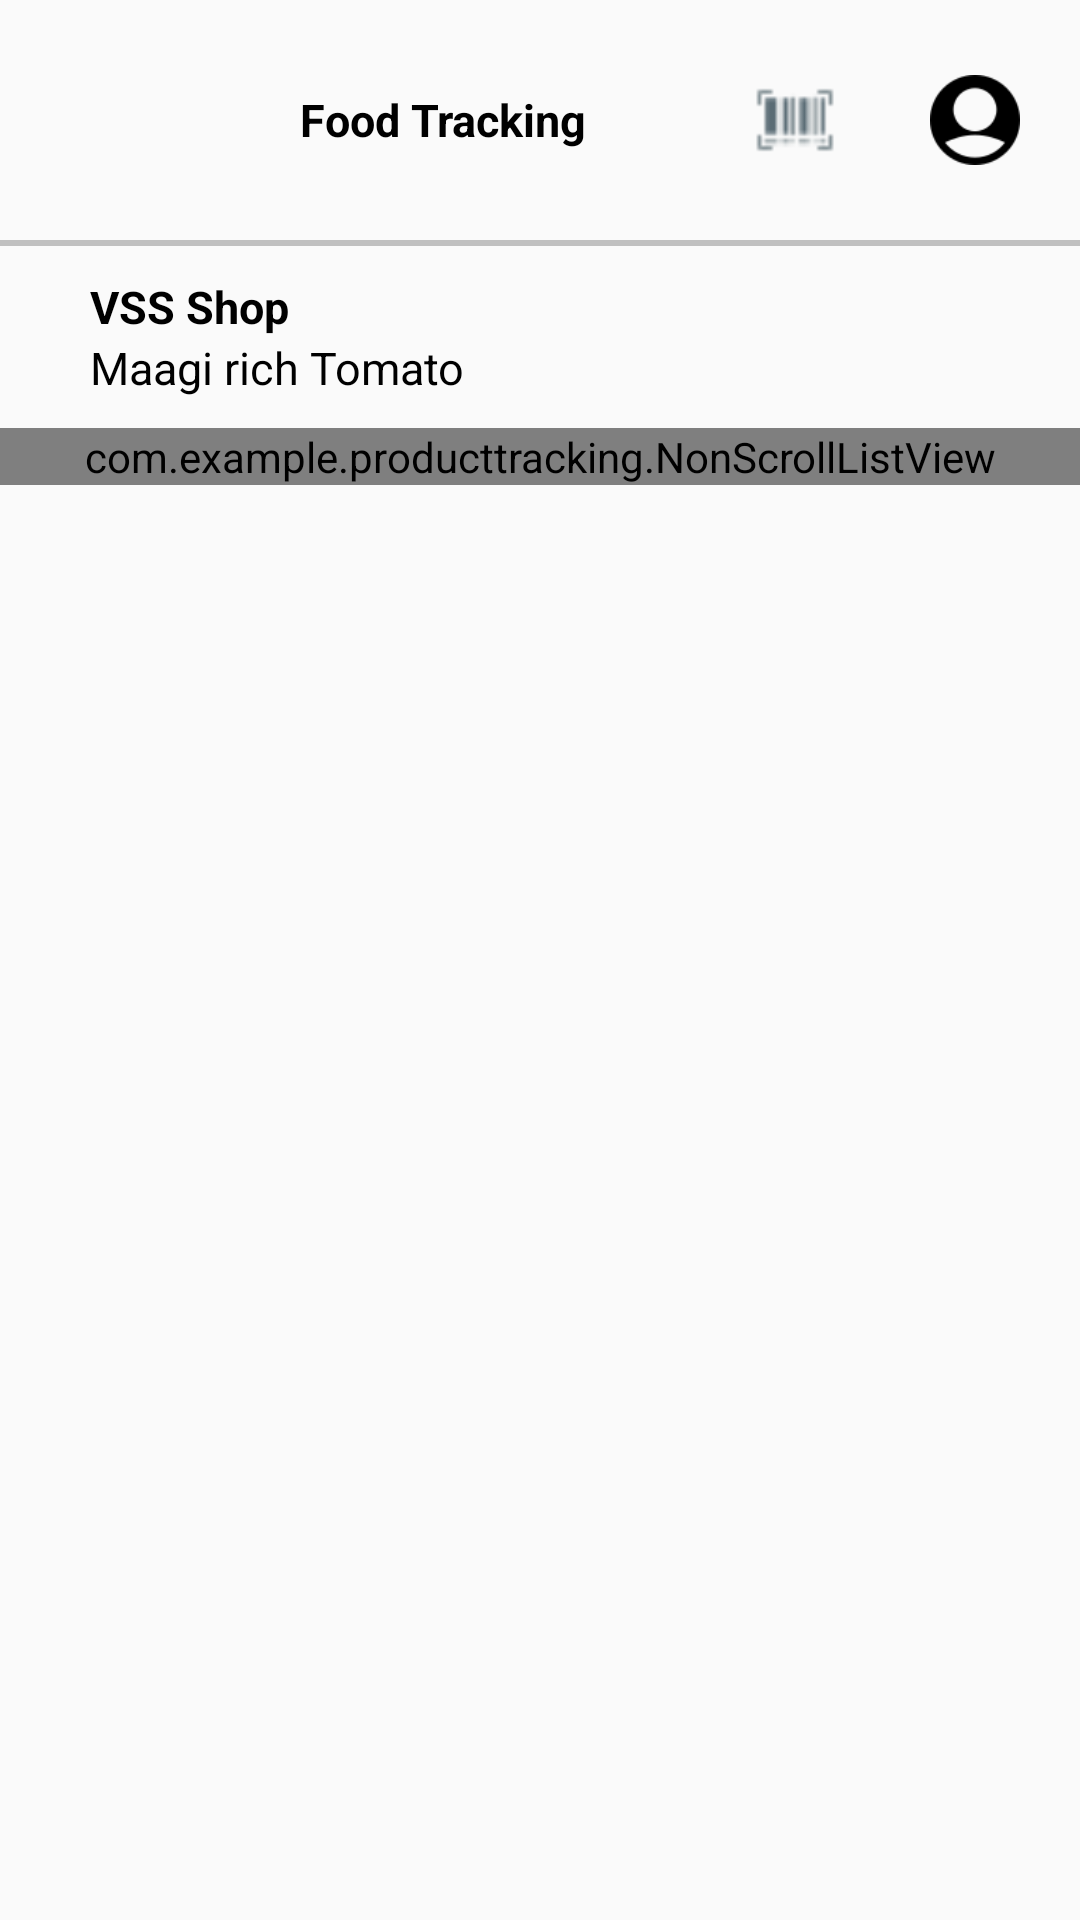

Write the Android layout XML for this screen, with the resource values it uses.
<!-- AndroidManifest.xml: application theme AppTheme -->
<!-- res/layout/activity_user.xml -->
<?xml version="1.0" encoding="utf-8"?>
<LinearLayout xmlns:android="http://schemas.android.com/apk/res/android"
    xmlns:app="http://schemas.android.com/apk/res-auto"
    xmlns:tools="http://schemas.android.com/tools"
    android:layout_width="match_parent"
    android:layout_height="match_parent"
    android:orientation="vertical"
    tools:context=".user">
<RelativeLayout
    android:layout_width="match_parent"
    android:layout_height="80dp"
    android:orientation="horizontal">

    <ImageView
        android:id="@+id/logo"
        android:layout_width="60dp"
        android:layout_height="60dp"
        android:layout_centerVertical="true"
        android:layout_marginLeft="20dp"
        android:src="@drawable/projectlogo"/>

    <TextView
        android:layout_width="wrap_content"
        android:layout_height="wrap_content"
        android:layout_toEndOf="@+id/logo"
        android:text="Food Tracking"
        android:textSize="15dp"
        android:textColor="#000"
        android:textStyle="bold"
        android:layout_centerVertical="true"
        android:layout_marginLeft="20dp"/>

    <ImageView
        android:id="@+id/user_ac_logo"
        android:layout_width="30dp"
        android:layout_height="30dp"
        android:layout_centerVertical="true"
        android:layout_marginRight="20dp"
        android:src="@drawable/user"
        android:layout_alignParentRight="true"/>

    <ImageView
        android:id="@+id/scanner_logo"
        android:layout_width="30dp"
        android:layout_height="30dp"
        android:layout_centerVertical="true"
        android:layout_marginEnd="30dp"
        android:layout_toStartOf="@+id/user_ac_logo"
        android:src="@drawable/scanner"
        android:onClick="scnner"/>

</RelativeLayout>

    <View
        android:layout_width="match_parent"
        android:layout_height="2dp"
        android:background="#c0c0c0"/>

    <RelativeLayout
        android:layout_width="match_parent"
        android:layout_height="wrap_content"
        android:padding="5dp">

    <RelativeLayout
        android:layout_width="match_parent"
        android:layout_height="wrap_content"
        android:layout_marginLeft="20dp"
        android:padding="5dp">

            <TextView
                android:id="@+id/productname"
                android:layout_width="wrap_content"
                android:layout_height="wrap_content"
                android:text="VSS Shop"
                android:textColor="#000"
                android:textStyle="bold"
                android:textSize="15dp"/>
        <TextView
            android:id="@+id/product_describ"
            android:layout_width="wrap_content"
            android:layout_height="wrap_content"
            android:layout_below="@+id/productname"
            android:text="Maagi rich Tomato"
            android:textColor="#000"
            android:textSize="15dp"/>

    </RelativeLayout>



        <ImageView
            android:layout_width="100dp"
            android:layout_height="50dp"
            android:layout_marginRight="50dp"
            android:src="@drawable/product"
            android:layout_alignParentRight="true"/>
    </RelativeLayout>

    <com.example.producttracking.NonScrollListView
        android:id="@+id/itemlist"
        android:layout_width="match_parent"
        android:layout_height="wrap_content"
        android:divider="@null">
    </com.example.producttracking.NonScrollListView>

</LinearLayout>
<!-- resources referenced by this layout -->
<resources>
  <!-- drawable scanner: png bitmap (drawable, 629 bytes) -->
  <!-- drawable user: png bitmap (drawable, 1445 bytes) -->
  <style name="AppTheme" parent="Theme.AppCompat.Light.NoActionBar">
          
          <item name="colorPrimary">@color/colorPrimary</item>
          <item name="colorPrimaryDark">@color/colorPrimaryDark</item>
          <item name="colorAccent">@color/colorAccent</item>
  
          <item name="android:statusBarColor">#000</item>
      </style>
  <!-- not gathered from this repository: default colours our renderer supplied (Android Studio template values) -->
  <color name="colorPrimary">#FF6200EE</color>
  <color name="colorPrimaryDark">#FF3700B3</color>
  <color name="colorAccent">#FF03DAC5</color>
</resources>
